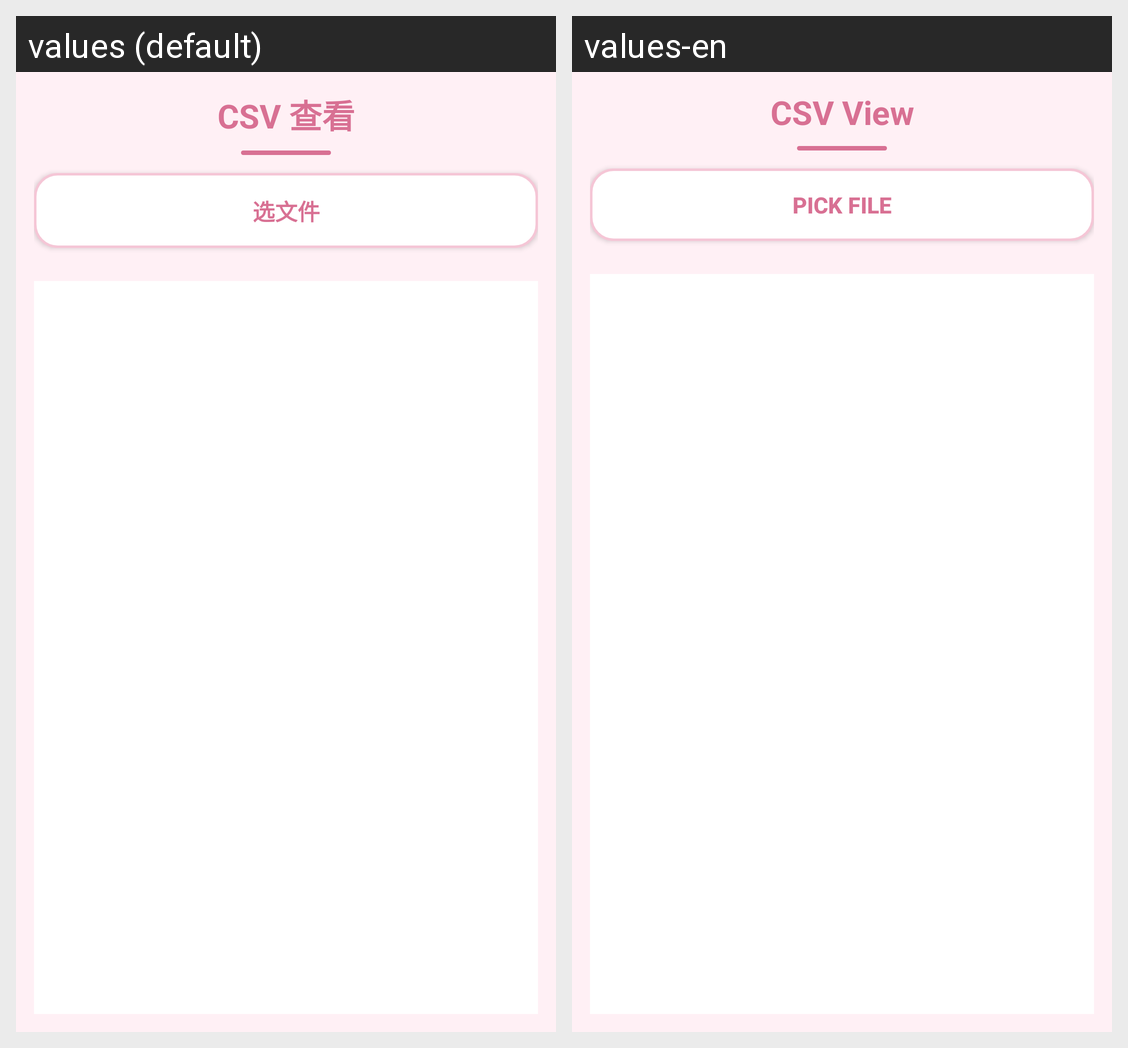

The Android screen above is rendered under two locales of the same app. Produce the string resources it draws, with the default and per-locale values.
Android screen res/layout/activity_csv_view.xml rendered under 2 locales, left to right: values (default), values-en. Device: Nexus 5 (rendered at 1080×1920; each locale shown at half size, 540×960, under a caption strip naming it); theme Theme.AppCompat.Light.NoActionBar.
Strings drawn on this screen, with the default value and each locale's value (text and hints the layout hard-codes, and strings that could not be matched under every locale, appear in the picture but are not listed):

title_csv_view
  values: CSV 查看
  values-en: CSV View

file_enc_pick
  values: 选文件
  values-en: Pick File
